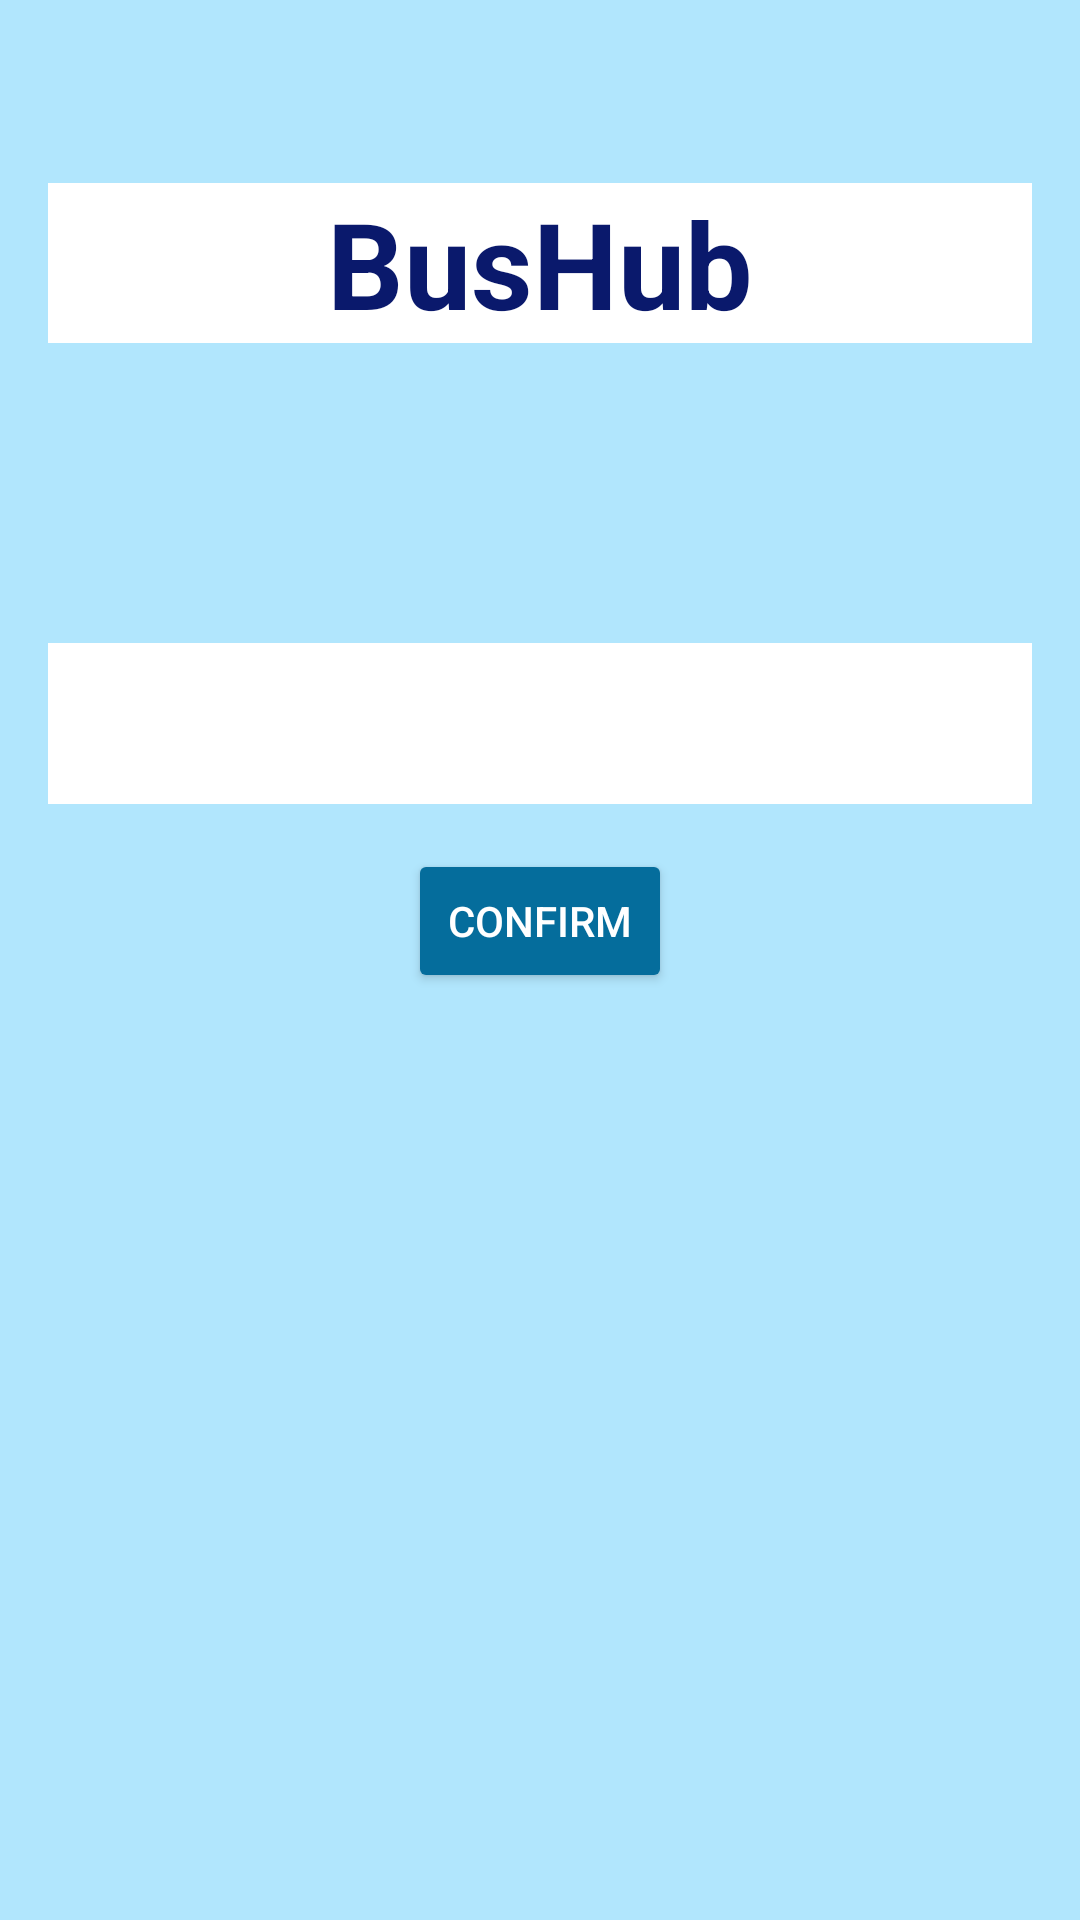

Android layout source for this screen:
<!-- AndroidManifest.xml: application theme Theme.BusHub -->
<!-- res/layout/tickets_booked_wg.xml -->
<?xml version="1.0" encoding="utf-8"?>
<LinearLayout
    xmlns:android="http://schemas.android.com/apk/res/android"
    android:layout_width="match_parent"
    android:layout_height="match_parent"
    android:orientation="vertical"
    android:padding="16dp"
    android:background="#B1E6FD">

    <TextView
        android:id="@+id/selectionText2"
        android:layout_width="match_parent"
        android:layout_height="wrap_content"
        android:text="BusHub"
        android:textSize="40dp"
        android:textStyle="bold"
        android:textAlignment="center"
        android:textColor="#0A196C"
        android:background="#ffffff"
        android:layout_marginTop="45dp"/>

    <TextView
        android:id="@+id/checkBoxSelections2"
        android:layout_width="match_parent"
        android:layout_height="wrap_content"
        android:textSize="25dp"
        android:paddingTop="8dp"
        android:layout_marginTop="100dp"
        android:background="#ffffff"
        android:padding="10dp"
        android:textColor="#2F3233"/>

    <Button
        android:id="@+id/seat_confirm"
        android:layout_width="wrap_content"
        android:layout_height="wrap_content"
        android:text="Confirm"
        android:layout_gravity="center"
        android:layout_marginTop="15dp"
        android:backgroundTint="#056D9C"
        android:textColor="#ffffff"/>

</LinearLayout>
<!-- resources referenced by this layout -->
<resources>
  <style name="Theme.BusHub" parent="Base.Theme.BusHub" />
  <style name="Base.Theme.BusHub" parent="Theme.Material3.DayNight.NoActionBar">
          
  
      </style>
</resources>
